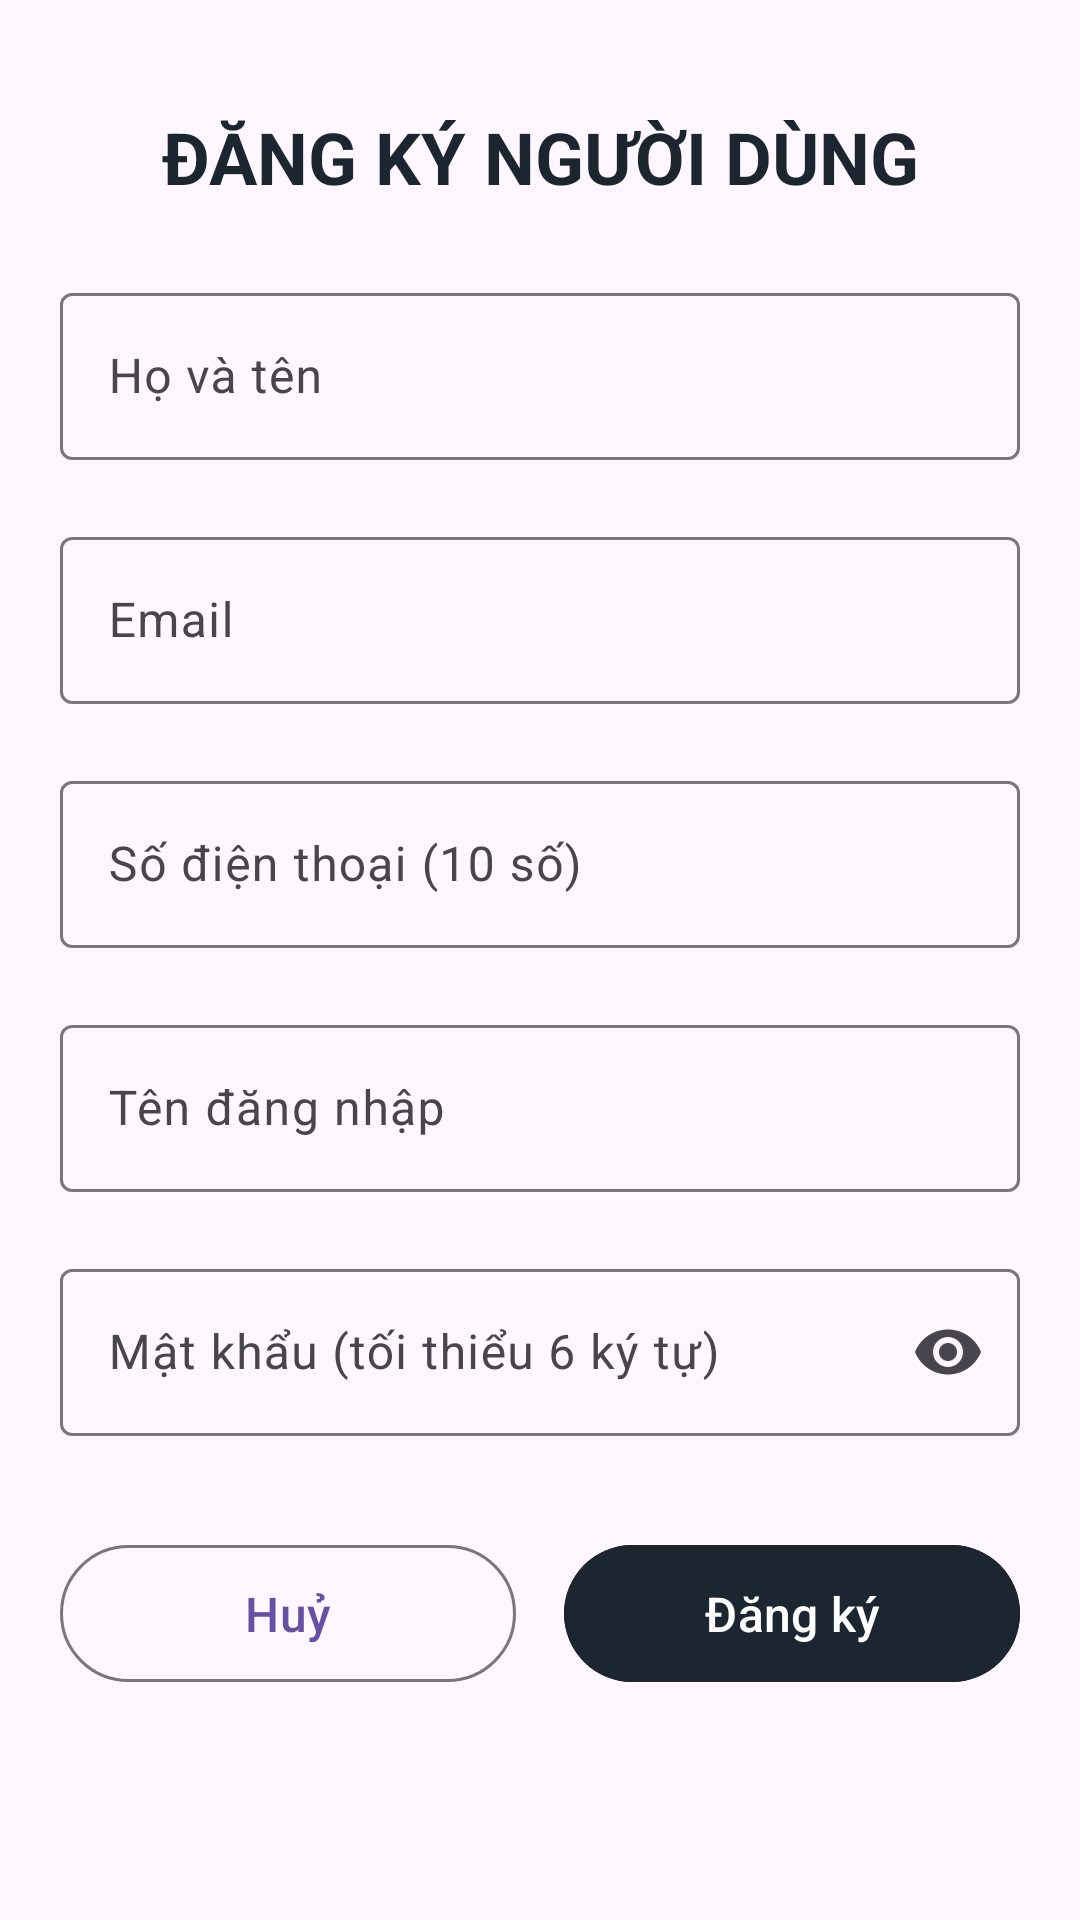

Here is an Android app screen rendered from its layout file. Give the layout XML and the strings, colors and styles it references.
<!-- AndroidManifest.xml: application theme Theme.Lab5_baitap -->
<!-- res/layout/activity_main.xml -->
<?xml version="1.0" encoding="utf-8"?>
<ScrollView xmlns:android="http://schemas.android.com/apk/res/android"
    xmlns:app="http://schemas.android.com/apk/res-auto"
    android:id="@+id/main"
    android:layout_width="match_parent"
    android:layout_height="match_parent"
    android:fillViewport="true"
    android:padding="20dp">

    <LinearLayout
        android:layout_width="match_parent"
        android:layout_height="wrap_content"
        android:orientation="vertical">

        <TextView
            android:layout_width="match_parent"
            android:layout_height="wrap_content"
            android:gravity="center"
            android:text="ĐĂNG KÝ NGƯỜI DÙNG"
            android:textColor="#1B2631"
            android:textSize="24sp"
            android:textStyle="bold"
            android:layout_marginTop="16dp"
            android:layout_marginBottom="24dp" />

        
        <com.google.android.material.textfield.TextInputLayout
            android:id="@+id/tilFullName"
            style="@style/Widget.Material3.TextInputLayout.OutlinedBox"
            android:layout_width="match_parent"
            android:layout_height="wrap_content"
            android:hint="Họ và tên"
            app:errorEnabled="true">

            <com.google.android.material.textfield.TextInputEditText
                android:id="@+id/etFullName"
                android:layout_width="match_parent"
                android:layout_height="wrap_content"
                android:inputType="textPersonName|textCapWords" />
        </com.google.android.material.textfield.TextInputLayout>

        
        <com.google.android.material.textfield.TextInputLayout
            android:id="@+id/tilEmail"
            style="@style/Widget.Material3.TextInputLayout.OutlinedBox"
            android:layout_width="match_parent"
            android:layout_height="wrap_content"
            android:hint="Email"
            app:errorEnabled="true">

            <com.google.android.material.textfield.TextInputEditText
                android:id="@+id/etEmail"
                android:layout_width="match_parent"
                android:layout_height="wrap_content"
                android:inputType="textEmailAddress" />
        </com.google.android.material.textfield.TextInputLayout>

        
        <com.google.android.material.textfield.TextInputLayout
            android:id="@+id/tilPhone"
            style="@style/Widget.Material3.TextInputLayout.OutlinedBox"
            android:layout_width="match_parent"
            android:layout_height="wrap_content"
            android:hint="Số điện thoại (10 số)"
            app:errorEnabled="true">

            <com.google.android.material.textfield.TextInputEditText
                android:id="@+id/etPhone"
                android:layout_width="match_parent"
                android:layout_height="wrap_content"
                android:inputType="phone"
                android:maxLength="10" />
        </com.google.android.material.textfield.TextInputLayout>

        
        <com.google.android.material.textfield.TextInputLayout
            android:id="@+id/tilUsername"
            style="@style/Widget.Material3.TextInputLayout.OutlinedBox"
            android:layout_width="match_parent"
            android:layout_height="wrap_content"
            android:hint="Tên đăng nhập"
            app:errorEnabled="true">

            <com.google.android.material.textfield.TextInputEditText
                android:id="@+id/etUsername"
                android:layout_width="match_parent"
                android:layout_height="wrap_content"
                android:inputType="text" />
        </com.google.android.material.textfield.TextInputLayout>

        
        <com.google.android.material.textfield.TextInputLayout
            android:id="@+id/tilPassword"
            style="@style/Widget.Material3.TextInputLayout.OutlinedBox"
            android:layout_width="match_parent"
            android:layout_height="wrap_content"
            android:hint="Mật khẩu (tối thiểu 6 ký tự)"
            app:endIconMode="password_toggle"
            app:errorEnabled="true">

            <com.google.android.material.textfield.TextInputEditText
                android:id="@+id/etPassword"
                android:layout_width="match_parent"
                android:layout_height="wrap_content"
                android:inputType="textPassword" />
        </com.google.android.material.textfield.TextInputLayout>

        
        <LinearLayout
            android:layout_width="match_parent"
            android:layout_height="wrap_content"
            android:layout_marginTop="12dp"
            android:orientation="horizontal">

            <com.google.android.material.button.MaterialButton
                android:id="@+id/btnCancel"
                style="@style/Widget.Material3.Button.OutlinedButton"
                android:layout_width="0dp"
                android:layout_height="wrap_content"
                android:layout_marginEnd="8dp"
                android:layout_weight="1"
                android:paddingVertical="12dp"
                android:text="Huỷ"
                android:textSize="16sp" />

            <com.google.android.material.button.MaterialButton
                android:id="@+id/btnRegister"
                android:layout_width="0dp"
                android:layout_height="wrap_content"
                android:layout_marginStart="8dp"
                android:layout_weight="1"
                android:backgroundTint="#1B2631"
                android:paddingVertical="12dp"
                android:text="Đăng ký"
                android:textSize="16sp" />
        </LinearLayout>

    </LinearLayout>
</ScrollView>
<!-- resources referenced by this layout -->
<resources>
  <style name="Theme.Lab5_baitap" parent="Base.Theme.Lab5_baitap" />
  <style name="Base.Theme.Lab5_baitap" parent="Theme.Material3.DayNight.NoActionBar">
          
          
      </style>
</resources>
